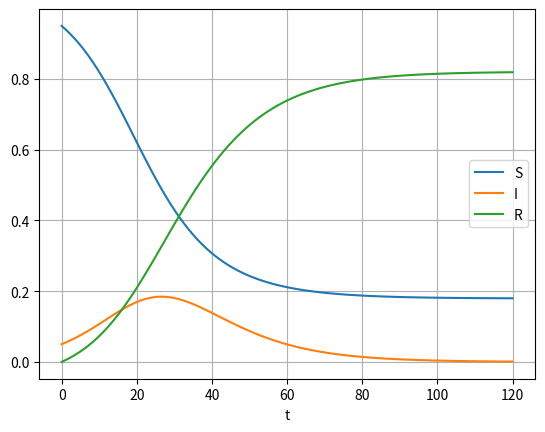

This chart was generated by the following Python code:
'''
Exempel från Föreläsning 8 (2026-09-15)

Smittspridning med SIR-modellen.

    S(t) = andelen mottagliga
    I(t) = andelen smittade
    R(t) = andelen immuna

Se slide 24.
'''

import numpy as np
import matplotlib.pyplot as plt

# Parametrar
I0 = 0.05
b = 0.2
g = 0.1
v = 0

# Begynnelsevillkor
t0 = 0
y0 = np.array([1-I0, I0, 0])

# Diffekvationens högerled
def f(t, y):
    y1, y2, y3 = y
    return np.array([
        -b*y1*y2 - v*y1,
        b*y1*y2 - g*y2,
        g*y2 + v*y1
    ])

T = 120 # sluttid
N = 100 # antal steg
h = (T-t0)/N # steglängd

# Gör iordning vektorer
t = np.zeros(N+1)
y = np.zeros((y0.size, N+1))
# Obs: y är en matris nu!

# Lagra begynnelsevillkor
t[0] = t0
y[:,0] = y0

for j in range(N):
    t[j+1] = t[j] + h

    # Framåt Euler
    y[:,j+1] = y[:,j] + h*f(t[j], y[:,j])

# Plotta lösningen
plt.figure(1)
plt.plot(t, y[0], label='S')
plt.plot(t, y[1], label='I')
plt.plot(t, y[2], label='R')
plt.grid(True)
plt.xlabel('t')
plt.legend()

plt.show()
